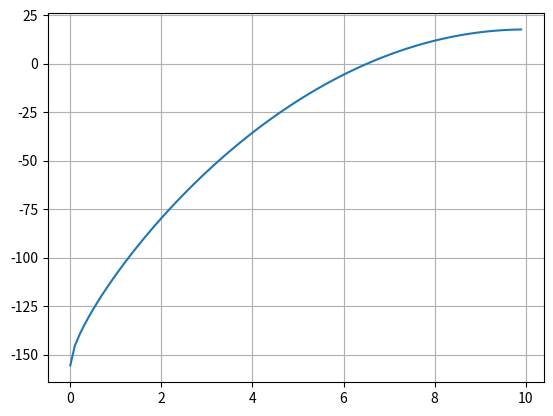

Write the Python code that produced this figure.
import numpy as np
from matplotlib import pyplot as plt


def fx(t):
    return (t+np.power(t, 0.5))*(20-t + np.power(20-t, 0.5))-155.55


def biseccion(a, b, cota):
    error = 1
    i = 0
    listar = [1, 10]
    if fx(a)*fx(b) < 0:
        while error > cota:
            xr = (a+b)/2
            fxr = fx(xr)
            fxa = fx(a)
            if fxr * fxa < 0:
                b = xr
            elif fxr * fxa > 0:
                a = xr
            else:
                break
            listar.append(xr)
            xractual = xr
            if(len(listar) >= 2):
                xranterior = listar[-2]
                error = np.abs((xractual-xranterior)/xractual)
            else:
                error = 1
            i += 1
    else:
        print("NO EXISTE SOLUCION")
    return listar


raices = biseccion(1, 10, 0.01)
y = 20-raices[-1]
print(raices)
print("x:", raices[-1], " y = ", y)

vect = np.arange(0, 10, 0.1)
plt.plot(vect, fx(vect))
plt.grid("x")
plt.grid("y")
plt.show()
